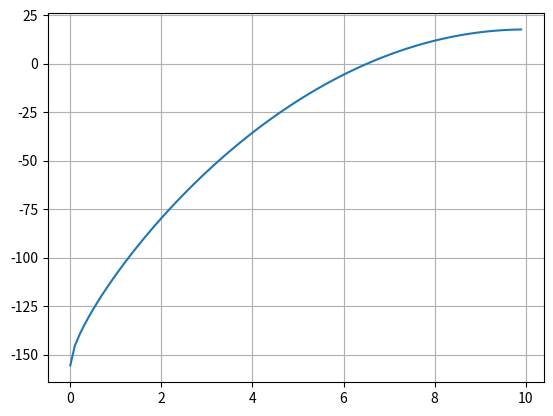

Write the Python code that produced this figure.
import numpy as np
from matplotlib import pyplot as plt


def fx(t):
    return (t+np.power(t, 0.5))*(20-t + np.power(20-t, 0.5))-155.55


def biseccion(a, b, cota):
    error = 1
    i = 0
    listar = [1, 10]
    if fx(a)*fx(b) < 0:
        while error > cota:
            xr = (a+b)/2
            fxr = fx(xr)
            fxa = fx(a)
            if fxr * fxa < 0:
                b = xr
            elif fxr * fxa > 0:
                a = xr
            else:
                break
            listar.append(xr)
            xractual = xr
            if(len(listar) >= 2):
                xranterior = listar[-2]
                error = np.abs((xractual-xranterior)/xractual)
            else:
                error = 1
            i += 1
    else:
        print("NO EXISTE SOLUCION")
    return listar


raices = biseccion(1, 10, 0.01)
y = 20-raices[-1]
print(raices)
print("x:", raices[-1], " y = ", y)

vect = np.arange(0, 10, 0.1)
plt.plot(vect, fx(vect))
plt.grid("x")
plt.grid("y")
plt.show()
